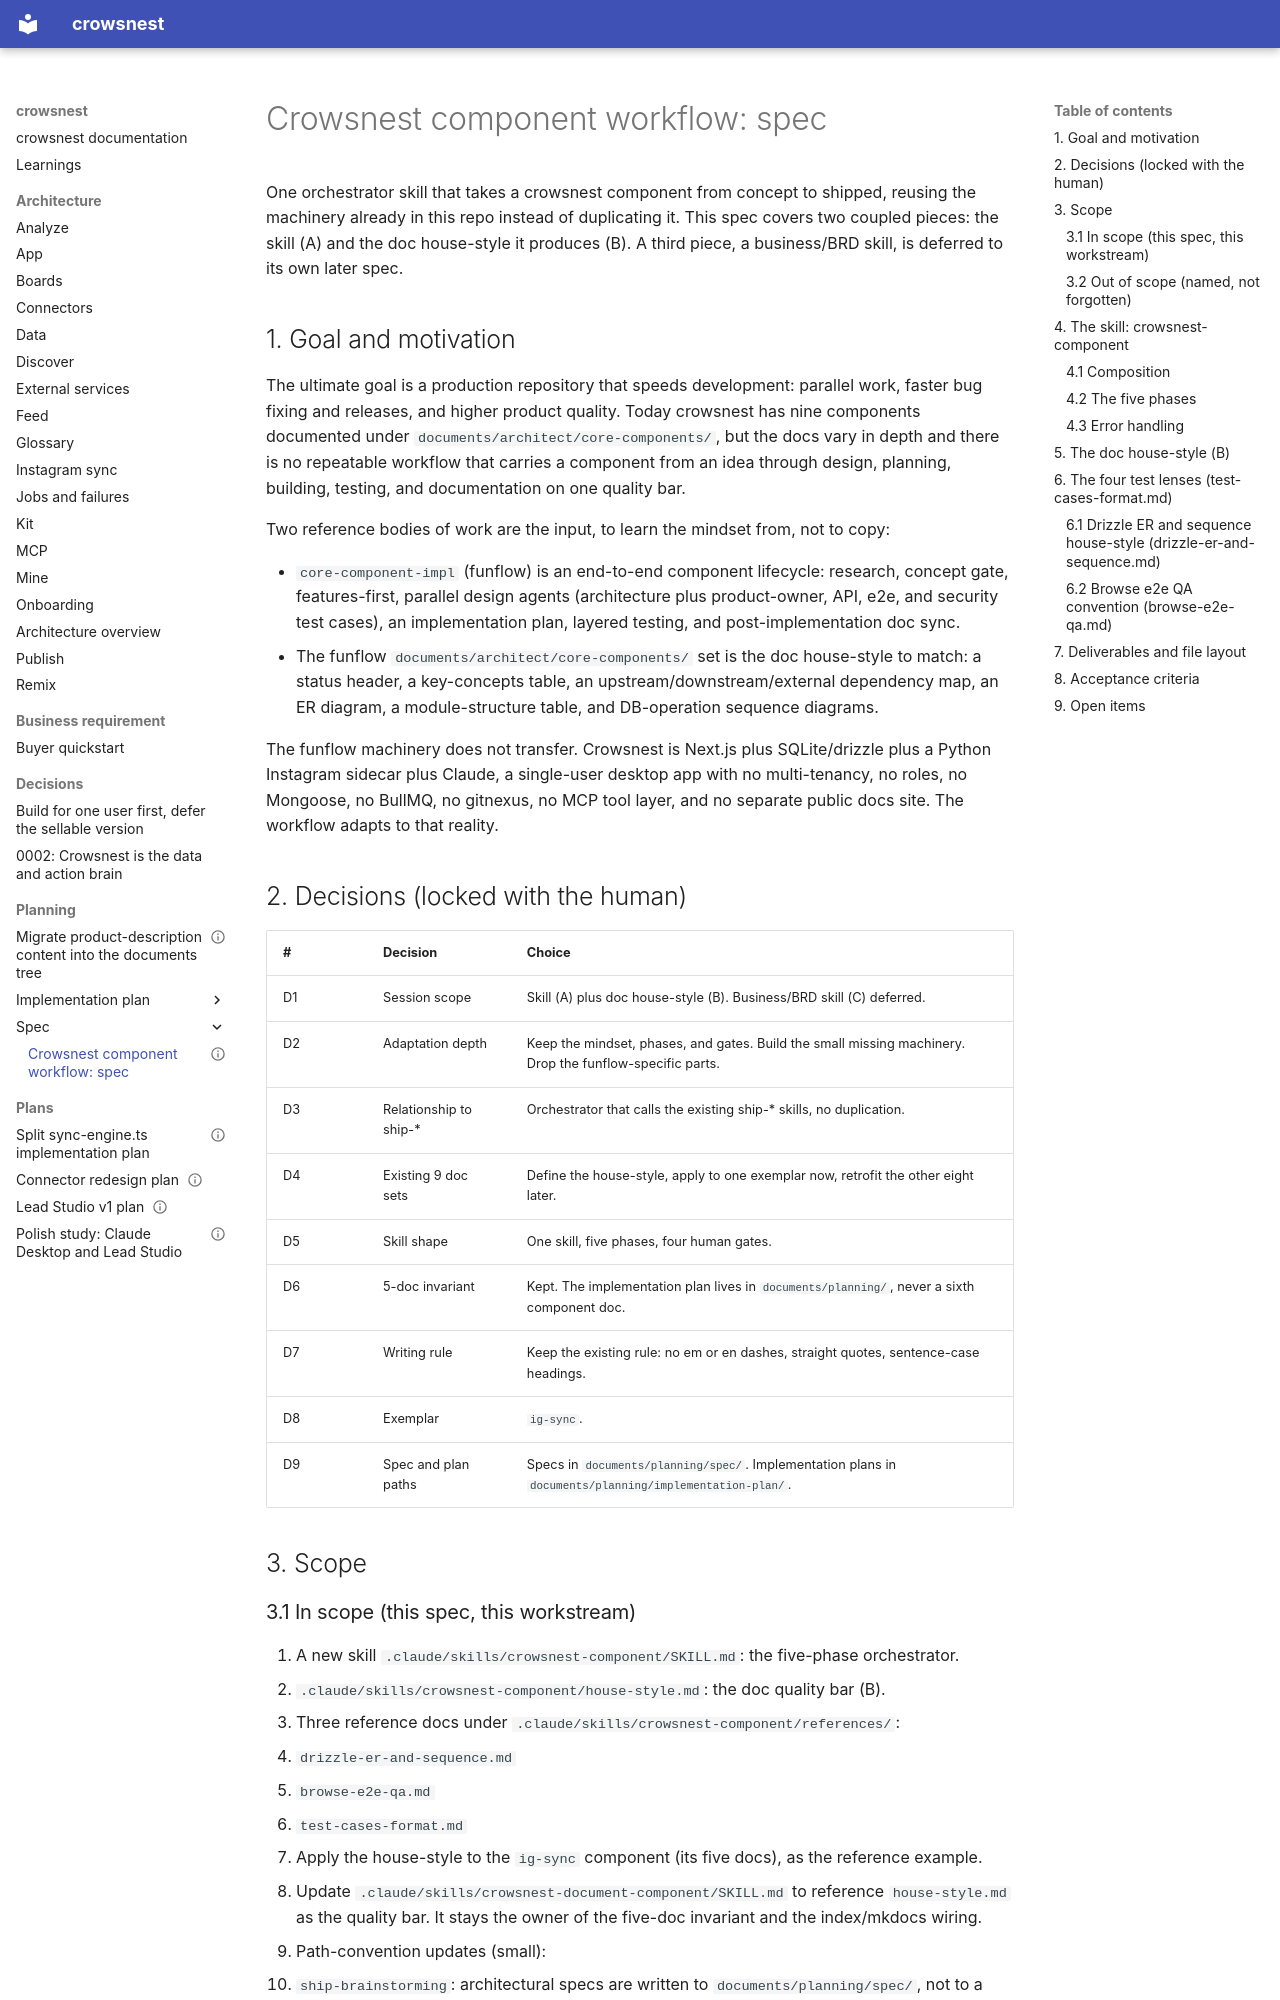

repository: Kaiships-ai/crowsnest · page: planning/spec/2026-09-02-crowsnest-component-workflow/index.html · generator: mkdocs

---
status: approved
date: 2026-09-02
kind: spec
slug: crowsnest-component-workflow
supersedes: none
related:
  - .claude/skills/crowsnest-document-component/SKILL.md
  - .claude/skills/ship-brainstorming/SKILL.md
  - .claude/skills/ship-writing-plans/SKILL.md
  - documents/architect/core-components/ig-sync/
---

# Crowsnest component workflow: spec

One orchestrator skill that takes a crowsnest component from concept to shipped, reusing the
machinery already in this repo instead of duplicating it. This spec covers two coupled pieces:
the skill (A) and the doc house-style it produces (B). A third piece, a business/BRD skill, is
deferred to its own later spec.

## 1. Goal and motivation

The ultimate goal is a production repository that speeds development: parallel work, faster bug
fixing and releases, and higher product quality. Today crowsnest has nine components documented
under `documents/architect/core-components/`, but the docs vary in depth and there is no repeatable
workflow that carries a component from an idea through design, planning, building, testing, and
documentation on one quality bar.

Two reference bodies of work are the input, to learn the mindset from, not to copy:

- `core-component-impl` (funflow) is an end-to-end component lifecycle: research, concept gate,
  features-first, parallel design agents (architecture plus product-owner, API, e2e, and security
  test cases), an implementation plan, layered testing, and post-implementation doc sync.
- The funflow `documents/architect/core-components/` set is the doc house-style to match: a status
  header, a key-concepts table, an upstream/downstream/external dependency map, an ER diagram, a
  module-structure table, and DB-operation sequence diagrams.

The funflow machinery does not transfer. Crowsnest is Next.js plus SQLite/drizzle plus a Python
Instagram sidecar plus Claude, a single-user desktop app with no multi-tenancy, no roles, no
Mongoose, no BullMQ, no gitnexus, no MCP tool layer, and no separate public docs site. The workflow
adapts to that reality.

## 2. Decisions (locked with the human)

| # | Decision | Choice |
| --- | --- | --- |
| D1 | Session scope | Skill (A) plus doc house-style (B). Business/BRD skill (C) deferred. |
| D2 | Adaptation depth | Keep the mindset, phases, and gates. Build the small missing machinery. Drop the funflow-specific parts. |
| D3 | Relationship to ship-* | Orchestrator that calls the existing ship-* skills, no duplication. |
| D4 | Existing 9 doc sets | Define the house-style, apply to one exemplar now, retrofit the other eight later. |
| D5 | Skill shape | One skill, five phases, four human gates. |
| D6 | 5-doc invariant | Kept. The implementation plan lives in `documents/planning/`, never a sixth component doc. |
| D7 | Writing rule | Keep the existing rule: no em or en dashes, straight quotes, sentence-case headings. |
| D8 | Exemplar | `ig-sync`. |
| D9 | Spec and plan paths | Specs in `documents/planning/spec/`. Implementation plans in `documents/planning/implementation-plan/`. |

## 3. Scope

### 3.1 In scope (this spec, this workstream)

1. A new skill `.claude/skills/crowsnest-component/SKILL.md`: the five-phase orchestrator.
2. `.claude/skills/crowsnest-component/house-style.md`: the doc quality bar (B).
3. Three reference docs under `.claude/skills/crowsnest-component/references/`:
   - `drizzle-er-and-sequence.md`
   - `browse-e2e-qa.md`
   - `test-cases-format.md`
4. Apply the house-style to the `ig-sync` component (its five docs), as the reference example.
5. Update `.claude/skills/crowsnest-document-component/SKILL.md` to reference `house-style.md` as the quality
   bar. It stays the owner of the five-doc invariant and the index/mkdocs wiring.
6. Path-convention updates (small):
   - `ship-brainstorming`: architectural specs are written to `documents/planning/spec/`, not to a
     component `01-concept-brief.md`.
   - `ship-writing-plans`: implementation plans are written to
     `documents/planning/implementation-plan/`, not the flat `documents/planning/`.
